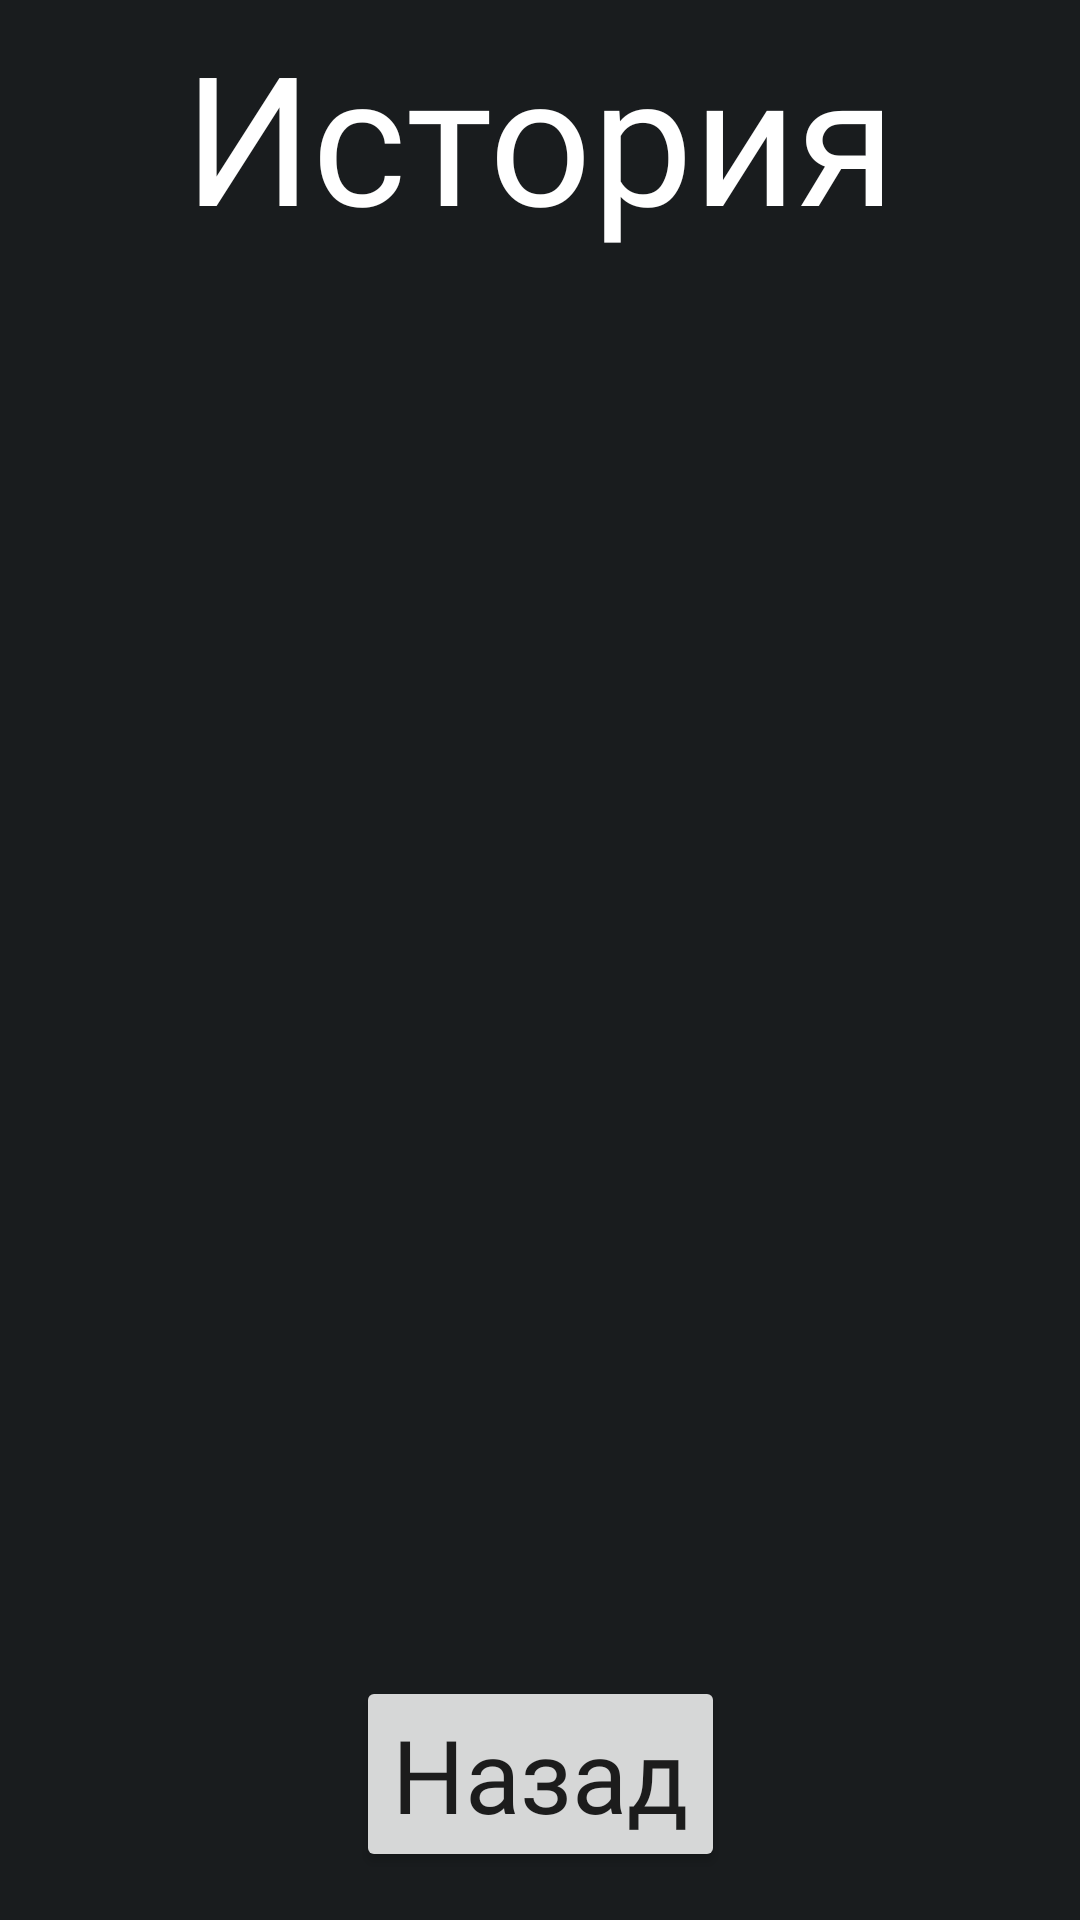

Layout XML and referenced resources for this Android screen:
<!-- AndroidManifest.xml: application theme Theme.Mafia -->
<!-- res/layout/history.xml -->
<?xml version="1.0" encoding="utf-8"?>
<androidx.constraintlayout.widget.ConstraintLayout xmlns:android="http://schemas.android.com/apk/res/android"
    xmlns:app="http://schemas.android.com/apk/res-auto"
    xmlns:tools="http://schemas.android.com/tools"
    android:layout_width="match_parent"
    android:layout_height="match_parent"
    android:background="@color/material_dynamic_neutral10"
    tools:context=".Players">

    <TextView
        android:id="@+id/historyLabel"
        android:layout_width="match_parent"
        android:layout_height="wrap_content"
        android:fontFamily="@font/aurora_bt_bold_condensed"
        android:paddingTop="5dp"
        android:text="История"
        android:textAlignment="center"
        android:textColor="@color/white"
        android:textSize="60sp"
        app:layout_constraintEnd_toEndOf="parent"
        app:layout_constraintStart_toStartOf="parent"
        app:layout_constraintTop_toTopOf="parent" />

    <TextView
        android:id="@+id/noGamesLabel"
        android:layout_width="match_parent"
        android:layout_height="wrap_content"
        android:fontFamily="@font/aurora_bt_bold_condensed"
        android:paddingTop="5dp"
        android:text="История пуста"
        android:textAlignment="center"
        android:textColor="@color/white"
        android:textSize="48sp"
        android:visibility="gone"
        app:layout_constraintBottom_toBottomOf="parent"
        app:layout_constraintEnd_toEndOf="parent"
        app:layout_constraintStart_toStartOf="parent"
        app:layout_constraintTop_toTopOf="parent" />

    <androidx.recyclerview.widget.RecyclerView
        android:id="@+id/gamesDBList"
        android:layout_width="match_parent"
        android:layout_height="0dp"
        android:layout_marginTop="16dp"
        android:fadeScrollbars="false"
        android:scrollbarThumbVertical="@android:color/white"
        android:scrollbars="vertical"
        app:layout_constraintBottom_toTopOf="@+id/backGames"
        app:layout_constraintEnd_toEndOf="parent"
        app:layout_constraintStart_toStartOf="parent"
        app:layout_constraintTop_toBottomOf="@+id/historyLabel"
        tools:listitem="@layout/recycler_db" />

    <Button
        android:id="@+id/backGames"
        android:layout_width="wrap_content"
        android:layout_height="wrap_content"
        android:layout_gravity="center_horizontal"
        android:layout_marginTop="16dp"
        android:layout_marginBottom="16dp"
        android:text="Назад"
        android:textAppearance="@style/TextAppearanceLarge"
        android:textSize="34sp"
        app:layout_constraintBottom_toBottomOf="parent"
        app:layout_constraintEnd_toEndOf="parent"
        app:layout_constraintStart_toStartOf="parent"
        app:layout_constraintTop_toBottomOf="@+id/gamesDBList" />

</androidx.constraintlayout.widget.ConstraintLayout>
<!-- res/layout/recycler_db.xml (included above) -->
<?xml version="1.0" encoding="utf-8"?>
<LinearLayout xmlns:android="http://schemas.android.com/apk/res/android"
    xmlns:tools="http://schemas.android.com/tools"
    android:layout_width="match_parent"
    android:layout_height="wrap_content"
    android:layout_marginStart="10dp"
    android:layout_marginTop="5dp"
    android:layout_marginEnd="10dp"
    android:layout_marginBottom="5dp"
    android:background="@color/material_dynamic_neutral10">

    <Button
        android:id="@+id/openDetails"
        android:layout_width="match_parent"
        android:layout_height="wrap_content"
        android:layout_marginLeft="10dp"
        android:layout_marginRight="10dp"
        android:layout_weight="0"
        android:fontFamily="@font/aurora_bt_bold_condensed"
        android:minWidth="48dp"
        android:textSize="24sp"
        tools:ignore="SpeakableTextPresentCheck" />
</LinearLayout>
<!-- resources referenced by this layout -->
<resources>
  <color name="material_dynamic_neutral10">#FF191C1E</color>
  <color name="white">#FFFFFFFF</color>
  <style name="TextAppearanceLarge" parent="TextAppearance.AppCompat.Large">
          <item name="android:fontFamily">@font/aurora_bt_bold_condensed</item>
      </style>
  <style name="Theme.Mafia" parent="Theme.MaterialComponents.DayNight.DarkActionBar">
          
          <item name="colorPrimary">@color/purple_500</item>
          <item name="colorPrimaryVariant">@color/purple_700</item>
          <item name="colorOnPrimary">@color/white</item>
          
          <item name="colorSecondary">@color/teal_200</item>
          <item name="colorSecondaryVariant">@color/teal_700</item>
          <item name="colorOnSecondary">@color/black</item>
          
          <item name="android:statusBarColor">?attr/colorPrimaryVariant</item>
          
      </style>
  <color name="purple_500">#FF6200EE</color>
  <color name="purple_700">#FF3700B3</color>
  <color name="teal_200">#FF03DAC5</color>
  <color name="teal_700">#FF018786</color>
  <color name="black">#FF000000</color>
</resources>
